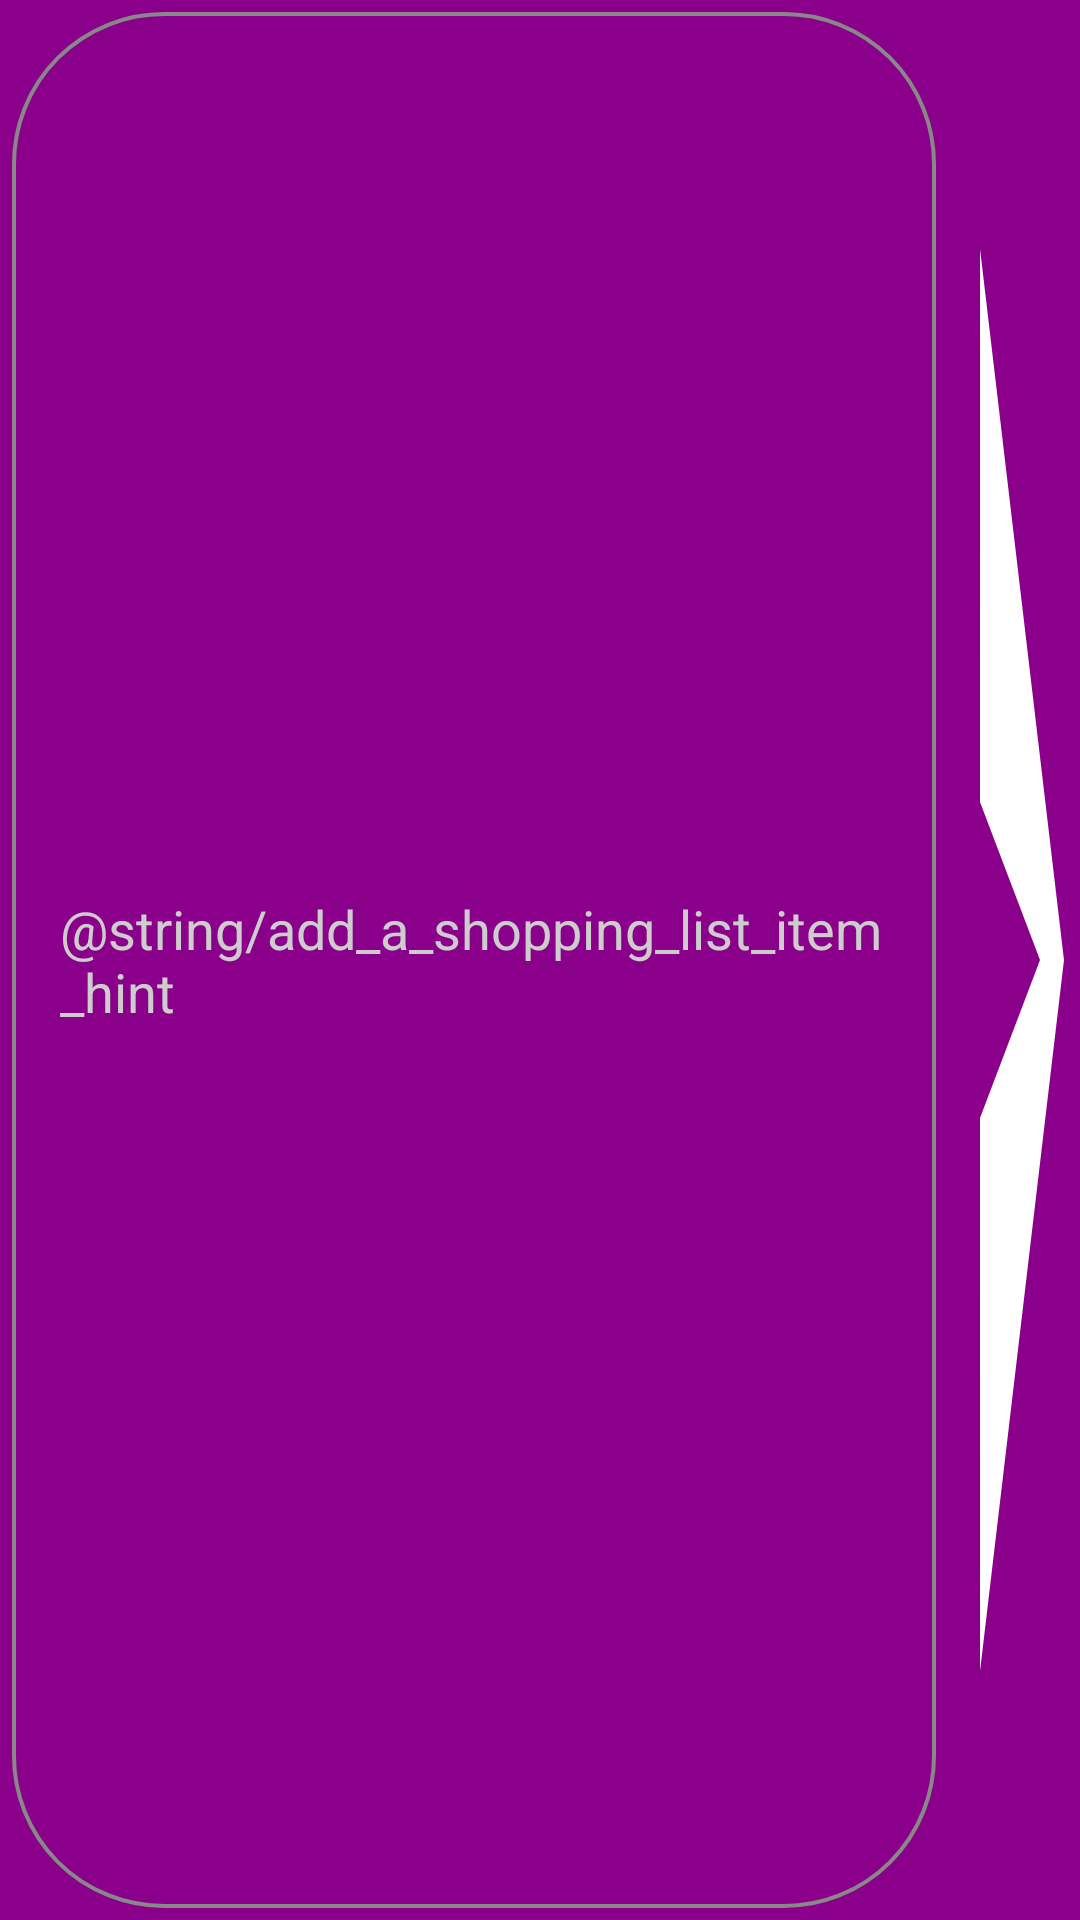

Layout XML and referenced resources for this Android screen:
<!-- AndroidManifest.xml: application theme Theme.MobiShoppingList -->
<!-- res/layout/view_bottom.xml -->
<?xml version="1.0" encoding="utf-8"?>
<LinearLayout xmlns:android="http://schemas.android.com/apk/res/android"
    android:id="@+id/shopping_list_edit_ll"
    android:layout_width="match_parent"
    android:layout_height="wrap_content"
    android:layout_alignParentBottom="true"
    android:background="@color/dark_magenta"
    android:orientation="horizontal"
    android:padding="@dimen/padding_x_small">

    <EditText
        android:id="@+id/shopping_list_item_add_et"
        android:layout_width="0dp"
        android:layout_height="fill_parent"
        android:layout_gravity="center_vertical|center_horizontal"
        android:layout_marginEnd="@dimen/padding_small"
        android:layout_weight="5"
        android:background="@drawable/edit_text_box"
        android:gravity="center|start"
        android:hint="@string/add_a_shopping_list_item_hint"
        android:inputType="textMultiLine|textCapSentences"
        android:maxLines="5"
        android:minLines="1"
        android:paddingStart="@dimen/padding_medium"
        android:paddingEnd="@dimen/padding_medium"
        android:scrollHorizontally="false"
        android:textColor="@color/light_gray"
        android:textColorHint="@color/light_gray" />

    <ImageButton
        android:id="@+id/shopping_list_item_add_btn"
        android:layout_width="wrap_content"
        android:layout_height="match_parent"
        android:background="@drawable/ic_send_white"
        android:gravity="center"
        android:paddingVertical="@dimen/text_medium"
        android:paddingStart="@dimen/padding_medium"
        android:paddingEnd="@dimen/padding_medium" />
</LinearLayout>
<!-- resources referenced by this layout -->
<resources>
  <color name="dark_magenta">#8B008B</color>
  <color name="light_gray">#CDCDCD</color>
  <dimen name="padding_medium">16dp</dimen>
  <dimen name="padding_small">12dp</dimen>
  <dimen name="padding_x_small">4dp</dimen>
  <dimen name="text_medium">21sp</dimen>
  <!-- drawable edit_text_box (drawable) -->
  <?xml version="1.0" encoding="UTF-8"?>
  <shape xmlns:android="http://schemas.android.com/apk/res/android"
      android:shape="rectangle">
  
      <solid android:color="@color/dark_magenta" />
  
      <stroke
          android:width="4px"
          android:color="#888888" />
  
      <corners android:radius="50dp" />
  </shape>
  <!-- drawable ic_send_white (drawable) -->
  <vector xmlns:android="http://schemas.android.com/apk/res/android"
      android:width="18dp"
      android:height="18dp"
      android:viewportWidth="24"
      android:viewportHeight="24">
      <path
          android:fillColor="#ffffff"
          android:pathData="M2.01,21L23,12 2.01,3 2,10l15,2 -15,2z" />
  </vector>
  <style name="Theme.MobiShoppingList" parent="Theme.MaterialComponents.DayNight.DarkActionBar">
          
          <item name="colorPrimary">@color/dark_magenta</item>
          <item name="colorPrimaryVariant">@color/indigo</item>
          
          <item name="android:statusBarColor" tools:targetApi="l">?attr/colorPrimaryVariant</item>
          
      </style>
  <color name="indigo">#800080</color>
</resources>
